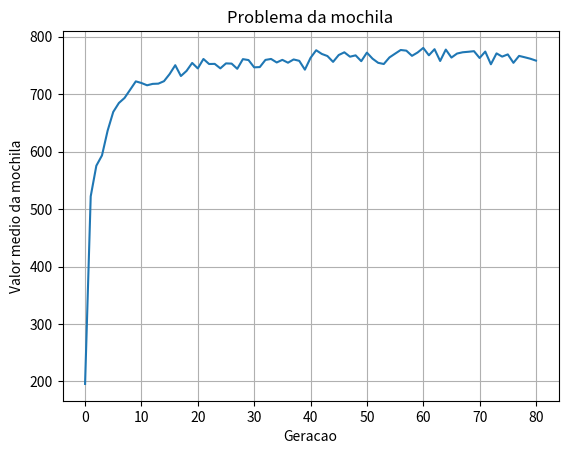

Reproduce this figure in Python.
from random import getrandbits, randint, random, choice

def individual(n_de_itens):
    """Cria um membro da populacao"""
    return [ getrandbits(1) for x in range(n_de_itens) ]

def population(n_de_individuos, n_de_itens):
    """"Cria a populacao"""
    return [ individual(n_de_itens) for x in range(n_de_individuos) ]

def fitness(individuo, peso_maximo, pesos_e_valores):
    """Faz avaliacao do individuo"""
    peso_total, valor_total = 0, 0
    for indice, valor in enumerate(individuo):
        peso_total += (individuo[indice] * pesos_e_valores[indice][0])
        valor_total += (individuo[indice] * pesos_e_valores[indice][1])

    if (peso_maximo - peso_total) < 0:
        return -1 #retorna -1 no caso de peso excedido
    return valor_total #se for um individuo valido retorna seu valor, sendo maior melhor

def media_fitness(populacao, peso_maximo, pesos_e_valores): #só leva em consideracao os elementos que respeitem o peso maximo da mochila
    """Encontra a avalicao media da populacao"""
    summed = sum(fitness(x, peso_maximo, pesos_e_valores) for x in populacao if fitness(x, peso_maximo, pesos_e_valores) >= 0)
    return summed / (len(populacao) * 1.0)

def selecao_roleta(pais):
    """Seleciona um pai e uma mae baseado nas regras da roleta"""
    def sortear(fitness_total, indice_a_ignorar=-1): #2 parametro garante que não vai selecionar o mesmo elemento
        """Monta roleta para realizar o sorteio"""
        roleta, acumulado, valor_sorteado = [], 0, random()

        if indice_a_ignorar!=-1: #Desconta do total, o valor que sera retirado da roleta
            fitness_total -= valores[0][indice_a_ignorar]

        for indice, i in enumerate(valores[0]):
            if indice_a_ignorar==indice: #ignora o valor ja utilizado na roleta
                continue
            acumulado += i
            roleta.append(acumulado/fitness_total)
            if roleta[-1] >= valor_sorteado:
                return indice
    
    valores = list(zip(*pais)) #cria 2 listas com os valores fitness e os cromossomos
    fitness_total = sum(valores[0])

    indice_pai = sortear(fitness_total) 
    indice_mae = sortear(fitness_total, indice_pai)

    pai = valores[1][indice_pai]
    mae = valores[1][indice_mae]
    
    return pai, mae

def evolve(populacao, peso_maximo, pesos_e_valores, n_de_cromossomos, mutate=0.05): 
    """Tabula cada individuo e o seu fitness"""
    pais = [ [fitness(x, peso_maximo, pesos_e_valores), x] for x in populacao if fitness(x, peso_maximo, pesos_e_valores) >= 0]
    pais.sort(reverse=True)
    
    # REPRODUCAO
    filhos = []
    while len(filhos) < n_de_cromossomos:
        homem, mulher = selecao_roleta(pais)
        meio = len(homem) // 2
        filho = homem[:meio] + mulher[meio:]
        filhos.append(filho)
    
    # MUTACAO
    for individuo in filhos:
        if mutate > random():
            pos_to_mutate = randint(0, len(individuo)-1)
            if individuo[pos_to_mutate] == 1:
                individuo[pos_to_mutate] = 0
            else:
                individuo[pos_to_mutate] = 1

    return filhos

# from genetic2020 import *
                #[peso,valor]
pesos_e_valores = [[4, 30], [8, 10], [8, 30], [25, 75], \
                   [2, 10], [50, 100], [6, 300], [12, 50], \
                   [100, 400], [8, 300]]
peso_maximo = 100
n_de_cromossomos = 150
geracoes = 80
n_de_itens = len(pesos_e_valores) #Analogo aos pesos e valores

#EXECUCAO DOS PROCEDIMENTOS
populacao = population(n_de_cromossomos, n_de_itens)
historico_de_fitness = [media_fitness(populacao, peso_maximo, pesos_e_valores)]
for i in range(geracoes):
    populacao = evolve(populacao, peso_maximo, pesos_e_valores, n_de_cromossomos)
    historico_de_fitness.append(media_fitness(populacao, peso_maximo, pesos_e_valores))

#PRINTS DO TERMINAL
for indice,dados in enumerate(historico_de_fitness):
   print ("Geracao: ", indice," | Media de valor na mochila: ", dados)

print("\nPeso máximo:",peso_maximo,"g\n\nItens disponíveis:")
for indice,i in enumerate(pesos_e_valores):
    print("Item ",indice+1,": ",i[0],"g | R$",i[1])
    
print("\nExemplos de boas solucoes: ")
for i in range(5):
    print(populacao[i])

#GERADOR DE GRAFICO
from matplotlib import pyplot as plt
plt.plot(range(len(historico_de_fitness)), historico_de_fitness)
plt.grid(True, zorder=0)
plt.title("Problema da mochila")
plt.xlabel("Geracao")
plt.ylabel("Valor medio da mochila")
plt.show()